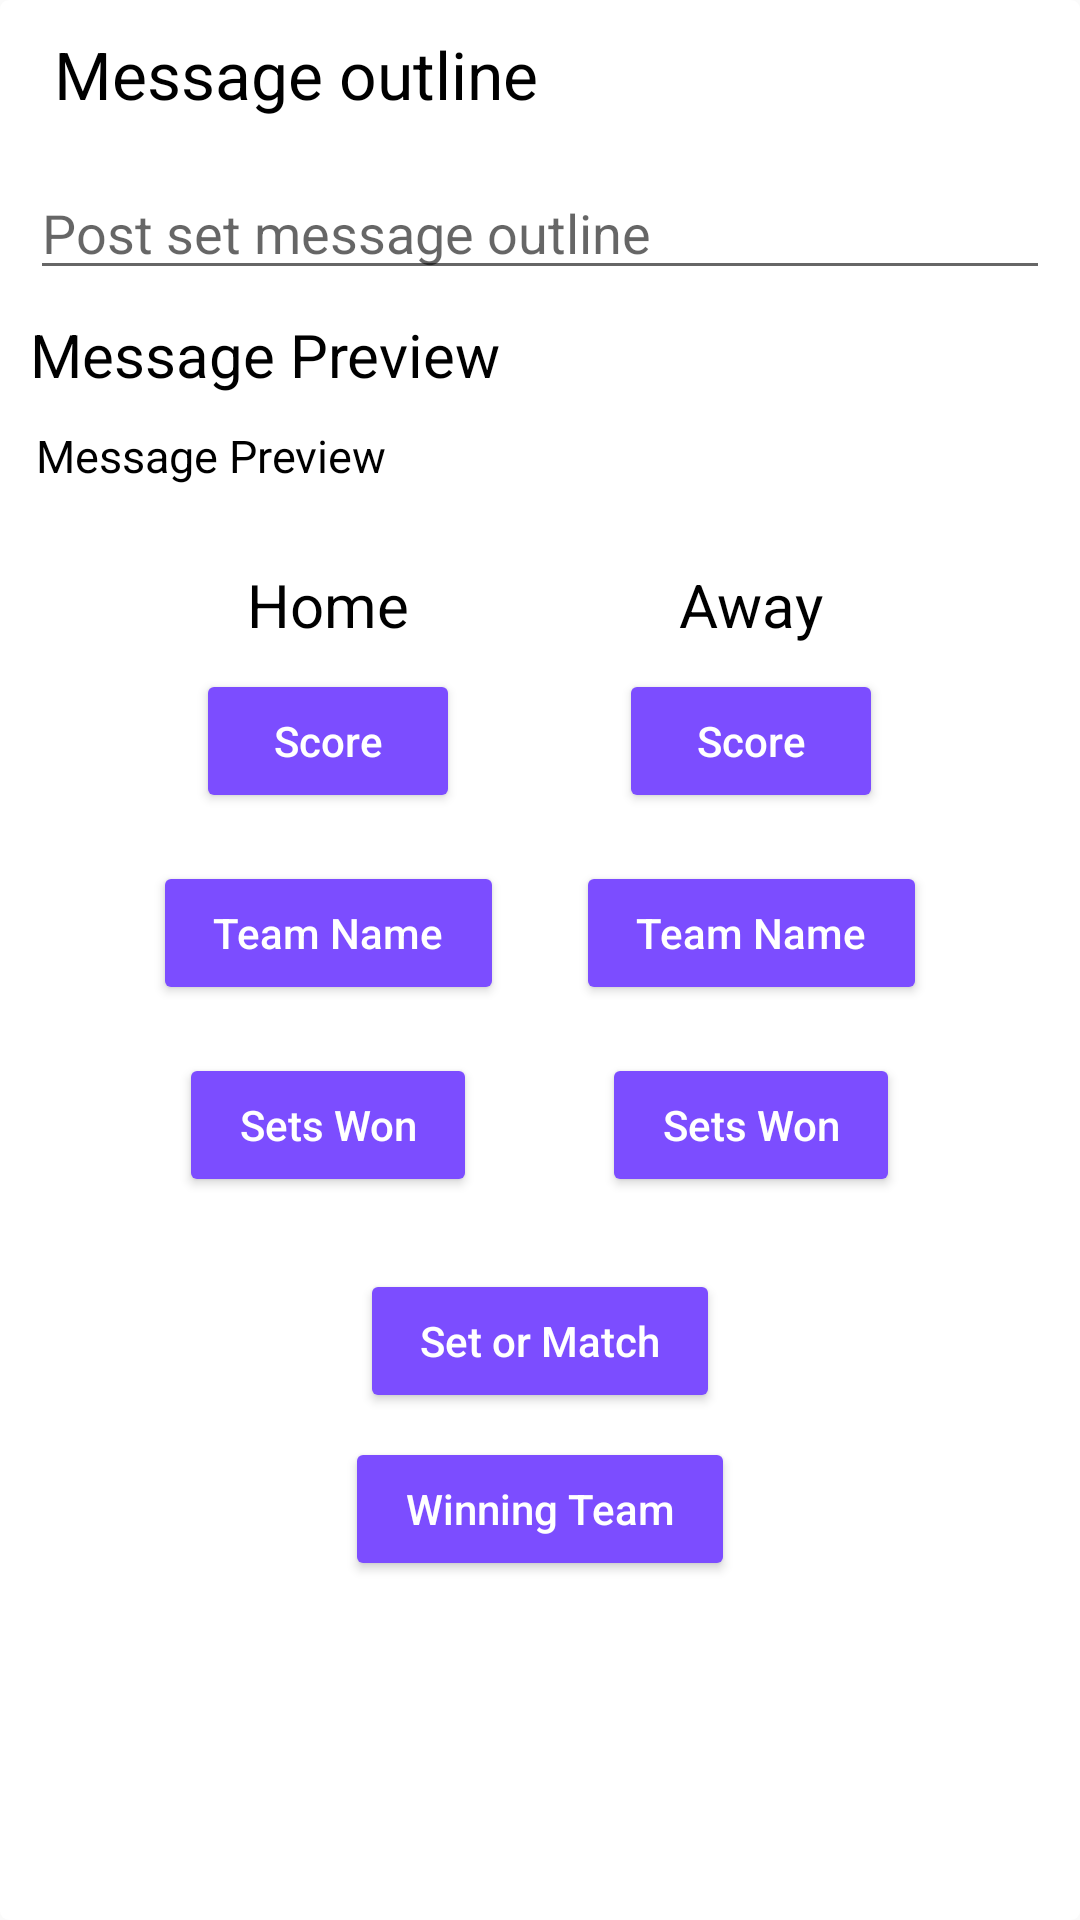

Produce the Android XML layout that renders to this screen, including the resource entries it uses.
<!-- AndroidManifest.xml: application theme AppTheme -->
<!-- res/layout/activity_edit_smspost_set.xml -->
<?xml version="1.0" encoding="utf-8"?>
<ScrollView xmlns:android="http://schemas.android.com/apk/res/android"
    android:layout_margin="8dp"
    android:layout_width="match_parent"
    android:background="@drawable/popup"
    android:layout_height="wrap_content">

    <LinearLayout
        android:id="@+id/linearLayout2"
        android:layout_width="match_parent"
        android:layout_height="wrap_content"
        android:orientation="vertical">

        <LinearLayout
            android:layout_width="match_parent"
            android:layout_height="wrap_content">
            <TextView
                android:paddingStart="8dp"
                android:paddingEnd="8dp"
                android:layout_width="wrap_content"
                android:layout_height="wrap_content"
                android:layout_margin="8dp"
                android:layout_weight="1"
                android:textSize="22sp"
                android:textColor="#000000"
                android:text="Message outline"/>
            <ImageButton
                android:layout_weight="1"
                android:id="@+id/save"
                android:layout_width="wrap_content"
                android:layout_height="wrap_content"
                android:backgroundTint="#ffffff"
                android:src="@drawable/ic_baseline_arrow_back_24"/>
        </LinearLayout>
        <EditText
            android:layout_width="wrap_content"
            android:layout_height="wrap_content"
            android:id="@+id/textMessageField"
            android:hint="@string/post_set_message_outline"
            android:layout_margin="8dp"
            android:lines="3"
            android:inputType="textMultiLine"
            android:minLines="1"
            android:gravity="top|start"
            android:minWidth="400dp"
            android:maxLines="10"
            android:scrollbars="vertical"/>

        <TextView
            android:layout_width="wrap_content"
            android:layout_height="wrap_content"
            android:layout_marginStart="8dp"
            android:layout_marginEnd="8dp"
            android:textSize="20sp"
            android:text="@string/message_preview"/>

        <TextView
            android:layout_width="wrap_content"
            android:layout_height="wrap_content"
            android:layout_margin="10dp"
            android:textSize="15sp"
            android:textColor="#000000"
            android:id="@+id/messagePreview"
            android:text="@string/message_preview"/>


        <LinearLayout
            android:layout_width="wrap_content"
            android:orientation="vertical"
            android:layout_gravity="center"
            android:layout_marginTop="16dp"
            android:layout_height="wrap_content">

            <LinearLayout
                android:layout_width="wrap_content"
                android:layout_height="wrap_content"
                android:baselineAligned="false">

                <LinearLayout
                    android:layout_width="wrap_content"
                    android:layout_height="wrap_content"
                    android:orientation="vertical">

                    <TextView
                        android:layout_width="wrap_content"
                        android:layout_height="wrap_content"
                        android:layout_marginStart="8dp"
                        android:layout_marginEnd="8dp"
                        android:layout_gravity="center"
                        android:textSize="20sp"
                        android:text="@string/home_team_name"/>

                    <Button
                        android:id="@+id/homeScore"
                        android:textAllCaps="false"
                        android:layout_margin="8dp"
                        android:paddingStart="20dp"
                        android:textColor="#ffffff"
                        android:paddingEnd="20dp"
                        android:backgroundTint="@color/colorPrimary"                        android:layout_width="wrap_content"
                        android:layout_height="wrap_content"
                        android:layout_gravity="center"
                        android:text="@string/score" />

                    <Button
                        android:id="@+id/homeTeamName"
                        android:layout_width="wrap_content"
                        android:textAllCaps="false"
                        android:layout_margin="8dp"
                        android:paddingStart="20dp"
                        android:textColor="#ffffff"
                        android:paddingEnd="20dp"
                        android:backgroundTint="@color/colorPrimary"                        android:layout_height="wrap_content"
                        android:text="@string/team_name" />

                    <Button
                        android:id="@+id/home_sets"
                        android:layout_width="wrap_content"
                        android:textAllCaps="false"
                        android:paddingStart="20dp"
                        android:textColor="#ffffff"
                        android:paddingEnd="20dp"
                        android:backgroundTint="@color/colorPrimary"                           android:layout_height="wrap_content"
                        android:layout_gravity="center"
                        android:layout_margin="8dp"
                        android:text="@string/sets_won" />

                </LinearLayout>

                <LinearLayout
                    android:layout_width="wrap_content"
                    android:layout_marginStart="8dp"
                    android:layout_height="wrap_content"
                    android:orientation="vertical">

                    <TextView
                        android:layout_width="wrap_content"
                        android:layout_height="wrap_content"
                        android:layout_marginStart="8dp"
                        android:layout_gravity="center"
                        android:layout_marginEnd="8dp"
                        android:textSize="20sp"
                        android:text="@string/away_team_name"/>

                    <Button
                        android:id="@+id/awayScore"
                        android:layout_width="wrap_content"
                        android:layout_gravity="center"
                        android:textAllCaps="false"
                        android:paddingStart="20dp"
                        android:textColor="#ffffff"
                        android:paddingEnd="20dp"
                        android:backgroundTint="@color/colorPrimary"                           android:layout_height="wrap_content"
                        android:layout_margin="8dp"
                        android:text="@string/score" />


                    <Button
                        android:id="@+id/awayTeamName"
                        android:layout_width="wrap_content"
                        android:textAllCaps="false"
                        android:paddingStart="20dp"
                        android:textColor="#ffffff"
                        android:paddingEnd="20dp"
                        android:backgroundTint="@color/colorPrimary"                           android:layout_height="wrap_content"
                        android:layout_margin="8dp"
                        android:text="@string/team_name" />

                    <Button
                        android:id="@+id/away_sets"
                        android:layout_width="wrap_content"
                        android:textAllCaps="false"
                        android:paddingStart="20dp"
                        android:textColor="#ffffff"
                        android:paddingEnd="20dp"
                        android:backgroundTint="@color/colorPrimary"                           android:layout_height="wrap_content"
                        android:layout_margin="8dp"
                        android:layout_gravity="center"
                        android:text="@string/sets_won" />


                </LinearLayout>

            </LinearLayout>

            <Button
                android:id="@+id/setOrMatch"
                android:layout_width="wrap_content"
                android:textAllCaps="false"
                android:paddingStart="20dp"
                android:textColor="#ffffff"
                android:paddingEnd="20dp"
                android:backgroundTint="@color/colorPrimary"                   android:layout_height="wrap_content"
                android:layout_marginTop="16dp"
                android:layout_gravity="center"
                android:text="Set or Match" />
            <Button
                android:id="@+id/winningTeam"
                android:layout_width="wrap_content"
                android:textAllCaps="false"
                android:paddingStart="20dp"
                android:textColor="#ffffff"
                android:paddingEnd="20dp"
                android:backgroundTint="@color/colorPrimary"                   android:layout_marginTop="8dp"
                android:layout_height="wrap_content"
                android:layout_gravity="center"
                android:text="Winning Team" />

        </LinearLayout>



    </LinearLayout>


</ScrollView>
<!-- resources referenced by this layout -->
<resources>
  <color name="colorPrimary">#7C4DFF</color>
  <!-- drawable popup (drawable) -->
  <?xml version="1.0" encoding="utf-8"?>
  <selector xmlns:android="http://schemas.android.com/apk/res/android">
  
      <item >
          <shape android:shape="rectangle"  >
              <corners android:radius="3dp" />
  
              <padding android:bottom="2dp" android:left="2dp" android:right="2dp" android:top="2dp"/>
              <gradient android:angle="-90" android:startColor="#ffffff"
                  android:endColor="#ffffff" />
          </shape>
      </item>
  
  </selector>
  <string name="away_team_name">Away</string>
  <string name="home_team_name">Home</string>
  <string name="message_preview">Message Preview</string>
  <string name="post_set_message_outline">Post set message outline</string>
  <string name="score">Score</string>
  <string name="sets_won">Sets Won</string>
  <string name="team_name">Team Name</string>
  <style name="AppTheme" parent="Theme.AppCompat.Light">
          
          <item name="android:textColor">#000000</item>
          <item name="colorPrimary">@color/colorPrimary</item>
          <item name="colorPrimaryDark">@color/colorPrimaryDark</item>
          <item name="colorAccent">@color/colorAccent</item>
  
          <item name="snackbarStyle">@style/MaterialSnackbarTheme</item>
          <item name="snackbarButtonStyle">@style/MaterialSnackbarTextButtonTheme</item>
          <item name="snackbarTextViewStyle">@style/MaterialSnackbarTextViewTheme</item>
      </style>
  <color name="colorPrimaryDark">#651FFF</color>
  <color name="colorAccent">#311B92</color>
  <style name="MaterialSnackbarTheme" parent="@style/Widget.MaterialComponents.Snackbar">
          <item name="android:background">@color/colorPrimary</item>
          <item name="cornerRadius">0dp</item>
          <item name="android:layout_margin">0dp</item>
          <item name="actionTextColorAlpha">1.0</item>
      </style>
  <style name="MaterialSnackbarTextButtonTheme" parent="@style/Widget.MaterialComponents.Button.TextButton.Snackbar">
          <item name="backgroundTint">#7777ff</item>
          <item name="android:textColor">#FFFFFF</item>
          <item name="android:textSize">15sp</item>
  
      </style>
  <style name="MaterialSnackbarTextViewTheme" parent="@style/Widget.MaterialComponents.Snackbar.TextView">
          <item name="android:textColor">#ffffff</item>
          <item name="android:alpha">1.0</item>
          <item name="android:textSize">15sp</item>
      </style>
</resources>
